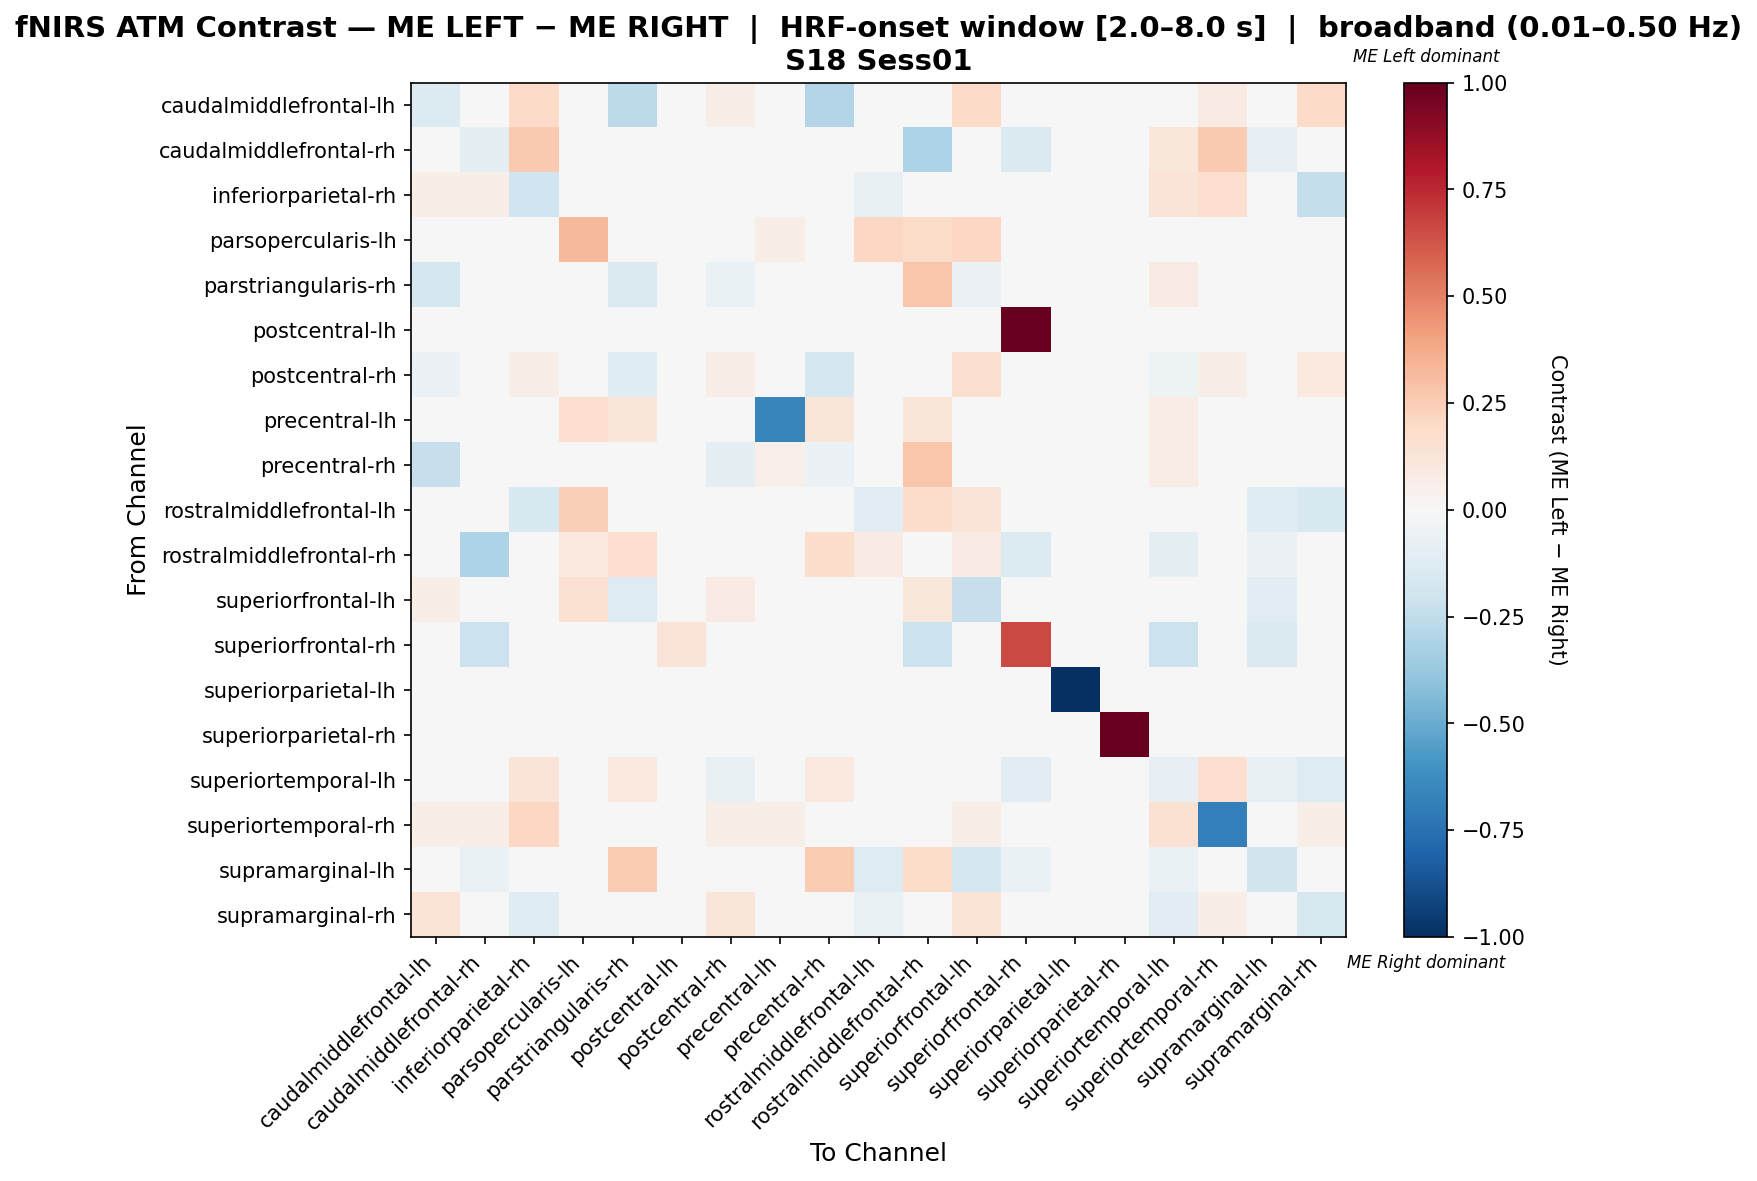

The table this chart was drawn from, first rows:
, caudalmiddlefrontal-lh, caudalmiddlefrontal-rh, inferiorparietal-rh, parsopercularis-lh, parstriangularis-rh, postcentral-lh, postcentral-rh, precentral-lh, precentral-rh, rostralmiddlefrontal-lh, rostralmiddlefrontal-rh, superiorfrontal-lh, superiorfrontal-rh, superiorparietal-lh, superiorparietal-rh, superiortemporal-lh, superiortemporal-rh, supramarginal-lh, supramarginal-rh
caudalmiddlefrontal-lh, -0.1329, 0.0, 0.1892, 0.0, -0.2623, 0.0, 0.05804, 0.0, -0.2951, 0.0, 0.0, 0.1892, 0.0, -0.01639, 0.0, 0.0, 0.08108, 0.0, 0.1892
caudalmiddlefrontal-rh, 0.0, -0.09511, 0.2609, 0.0, 0.0, 0.0, 0.0, 0.0, 0.0, 0.0, -0.3125, 0.0, -0.1458, 0.0, 0.0, 0.115, 0.2609, -0.08333, 0.0
inferiorparietal-rh, 0.06593, 0.06593, -0.1978, 0.0, 0.0, 0.0, 0.04762, 0.0, 0.0, -0.07692, 0.0, 0.03663, 0.0, 0.0, 0.0, 0.1282, 0.1648, 0.0, -0.2344
parsopercularis-lh, 0.0, 0.0, 0.0, 0.3247, 0.0, 0.0, 0.0, 0.06494, 0.0, 0.2078, 0.1818, 0.2078, 0.01299, 0.0, 0.0, 0.0, 0.0, 0.0, 0.0
parstriangularis-rh, -0.1765, 0.0, 0.0, 0.0, -0.1457, 0.0, -0.06863, 0.04598, 0.001352, 0.0, 0.2759, -0.05882, 0.0, 0.0, 0.0, 0.08046, 0.0, 0.04598, 0.0
postcentral-lh, 0.0, 0.0, 0.0, 0.0, 0.0, 0.0, 0.0, 0.0, 0.0, 0.0, 0.0, 0.0, 1.0, 0.0, 0.0, 0.0, 0.0, 0.0, 0.0
postcentral-rh, -0.05735, 0.0, 0.05686, 0.0, -0.125, 0.0, 0.06373, 0.0, -0.175, 0.0, 0.0, 0.1569, 0.0, -0.025, 0.0, -0.05, 0.05882, 0.0, 0.09608
precentral-lh, 0.0, 0.0, 0.0, 0.1707, 0.122, 0.0, 0.0, -0.6585, 0.122, 0.0, 0.122, 0.0, 0.0, 0.0, 0.0, 0.07317, 0.04878, 0.0, 0.0
precentral-rh, -0.2317, 0.0, 0.0, 0.0, -0.04826, 0.0, -0.09756, 0.05376, -0.06189, 0.0, 0.2796, 0.0, 0.0, -0.0122, 0.0, 0.07527, 0.0, 0.04301, 0.0
rostralmiddlefrontal-lh, 0.0, 0.0, -0.1515, 0.2353, 0.0, 0.0, 0.0, 0.0, 0.0, -0.1154, 0.1765, 0.1279, 0.0, 0.0, 0.0, 0.0, 0.0, -0.1212, -0.1515
rostralmiddlefrontal-rh, 0.0, -0.3125, 0.0, 0.09589, 0.1712, 0.0, 0.0, 0.03425, 0.1781, 0.08219, -0.03853, 0.08219, -0.139, 0.0, 0.0, -0.09789, 0.0, -0.05594, 0.0
superiorfrontal-lh, 0.05607, 0.0, -0.0007053, 0.1495, -0.1321, 0.0, 0.08411, 0.0, 0.0, 0.03615, 0.1121, -0.2287, 0.0, 0.0, 0.0, 0.0, 0.02804, -0.1132, 0.00864
superiorfrontal-rh, 0.0, -0.2143, 0.0, 0.0, 0.0, 0.125, 0.0, 0.0, 0.0, 0.0, -0.2143, 0.0, 0.6607, 0.0, 0.0, -0.2143, 0.0, -0.1429, 0.0
superiorparietal-lh, 0.0, 0.0, 0.0, 0.0, 0.0, 0.0, 0.0, 0.0, 0.0, 0.0, 0.0, 0.0, 0.0, -1.0, 0.0, 0.0, 0.0, 0.0, 0.0
superiorparietal-rh, 0.0, 0.0, 0.0, 0.0, 0.0, 0.0, 0.0, 0.0, 0.0, 0.0, 0.0, 0.0, 0.0, 0.0, 1.0, 0.0, 0.0, 0.0, 0.0
superiortemporal-lh, 0.0, -0.02576, 0.126, 0.0, 0.09722, 0.0, -0.07273, 0.01389, 0.09722, 0.0, -0.01187, 0.0, -0.1091, 0.0, 0.0, -0.08157, 0.1667, -0.07273, -0.1273
superiortemporal-rh, 0.05479, 0.05479, 0.2055, 0.0, 0.0, 0.0, 0.05479, 0.05479, 0.0, 0.0, 0.0, 0.05479, 0.0, 0.0, 0.0, 0.1507, -0.6849, 0.0, 0.05479
supramarginal-lh, 0.0, -0.06522, 0.0, 0.0, 0.25, 0.0, 0.0, 0.0, 0.25, -0.1304, 0.1848, -0.1739, -0.06522, 0.0, 0.0, -0.06522, 0.0, -0.1848, 0.0
supramarginal-rh, 0.1364, 0.0, -0.1225, 0.0, 0.0, 0.0, 0.1176, 0.0, 0.0, -0.06522, 0.0, 0.1383, 0.0, 0.0, 0.0, -0.1087, 0.06818, 0.0, -0.164
